Run: headless pygame with SDL's dummy video driver; simulated clock (each Clock.tick advances the game by its frame time, no real sleeping); random seed 0; keys injected as events and as key.get_pressed() state; no mouse input.
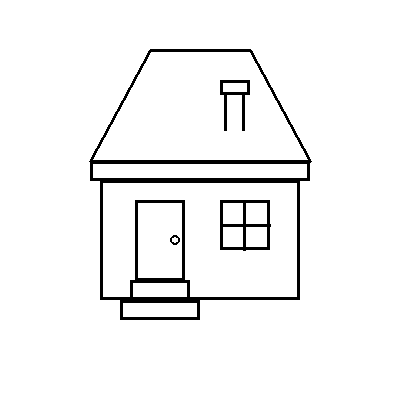
Frame 1 of 4 · flips 1–60 · no input
Frame 2 of 4 · flips 61–180 · tapped SPACE, RETURN · held RIGHT (→), D · screen unchanged from frame 1, image omitted
Frame 3 of 4 · flips 181–300 · held DOWN (↓), S · screen unchanged from frame 2, image omitted
Frame 4 of 4 · flips 301–420 · held LEFT (←), A, UP (↑), W · screen unchanged from frame 3, image omitted

The pygame program that drew these frames:

import pygame as pg
pg.init()
prozor = pg.display.set_mode((400, 400))
pg.display.set_caption("Kućica")
prozor.fill(pg.Color("white"))
pg.draw.rect(prozor, pg.Color("black"), (100, 180, 200, 120), 3)
pg.draw.rect(prozor, pg.Color("black"), (90, 161, 220, 20), 3)
pg.draw.rect(prozor, pg.Color("black"), (120, 300, 80, 20), 3)
pg.draw.rect(prozor, pg.Color("black"), (130, 280, 60, 20), 3)
pg.draw.rect(prozor, pg.Color("black"), (135, 200, 50, 81), 3)
pg.draw.rect(prozor, pg.Color("black"), (220, 200, 50, 50), 3)
pg.draw.rect(prozor, pg.Color("black"), (220, 80, 30, 15), 3)
pg.draw.line(prozor, pg.Color("black"), (225, 93), (225,130), 3)
pg.draw.line(prozor, pg.Color("black"), (243, 93), (243,130), 3)
pg.draw.line(prozor, pg.Color("black"), (244, 200), (244,250), 3)
pg.draw.line(prozor, pg.Color("black"), (220, 225), (270,225), 3)
pg.draw.circle(prozor, pg.Color("black"), (175, 240), 5, 2)
temenaKrov = (90,161), (150,50), (250,50), (310,161)
pg.draw.polygon(prozor, pg.Color("black"),temenaKrov, 3)
pg.display.update()
while pg.event.wait().type != pg.QUIT:
    pass
pg.quit()
